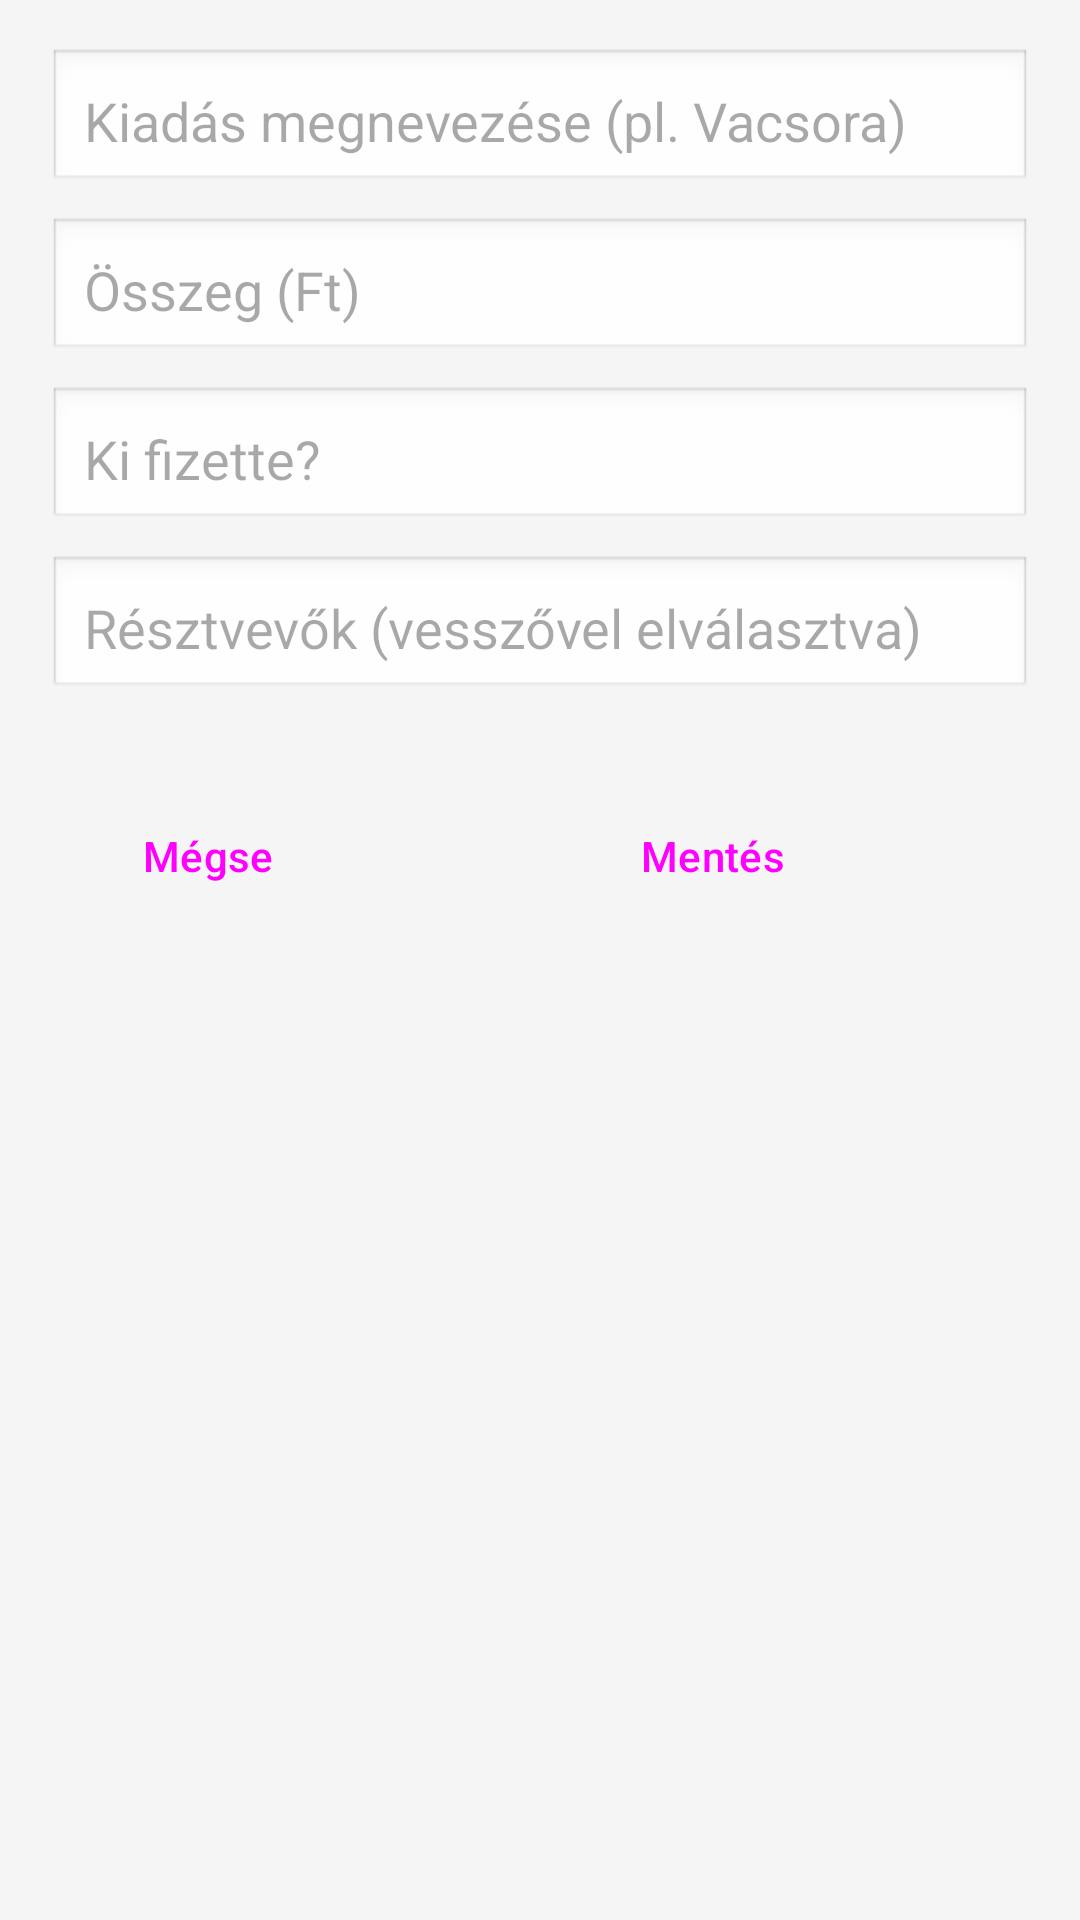

This screen was rendered from an Android layout file. Write that file and the resources it references.
<!-- AndroidManifest.xml: application theme Theme.Kifizeti_android -->
<!-- res/layout/fragment_add_expense.xml -->
<?xml version="1.0" encoding="utf-8"?>
<androidx.constraintlayout.widget.ConstraintLayout xmlns:android="http://schemas.android.com/apk/res/android"
    xmlns:app="http://schemas.android.com/apk/res-auto"
    android:layout_width="match_parent"
    android:layout_height="match_parent"
    android:padding="16dp">

    <EditText
        android:id="@+id/etExpenseDesc"
        android:layout_width="0dp"
        android:layout_height="wrap_content"
        android:hint="Kiadás megnevezése (pl. Vacsora)"
        app:layout_constraintEnd_toEndOf="parent"
        app:layout_constraintStart_toStartOf="parent"
        app:layout_constraintTop_toTopOf="parent"
        android:padding="12dp"
        android:background="@android:drawable/edit_text" />

    <EditText
        android:id="@+id/etExpenseAmount"
        android:layout_width="0dp"
        android:layout_height="wrap_content"
        android:layout_marginTop="8dp"
        android:hint="Összeg (Ft)"
        android:inputType="numberDecimal"
        app:layout_constraintEnd_toEndOf="parent"
        app:layout_constraintStart_toStartOf="parent"
        app:layout_constraintTop_toBottomOf="@id/etExpenseDesc"
        android:padding="12dp"
        android:background="@android:drawable/edit_text" />

    <EditText
        android:id="@+id/etExpensePayer"
        android:layout_width="0dp"
        android:layout_height="wrap_content"
        android:layout_marginTop="8dp"
        android:hint="Ki fizette?"
        app:layout_constraintEnd_toEndOf="parent"
        app:layout_constraintStart_toStartOf="parent"
        app:layout_constraintTop_toBottomOf="@id/etExpenseAmount"
        android:padding="12dp"
        android:background="@android:drawable/edit_text" />

    <EditText
        android:id="@+id/etExpenseParticipants"
        android:layout_width="0dp"
        android:layout_height="wrap_content"
        android:layout_marginTop="8dp"
        android:hint="Résztvevők (vesszővel elválasztva)"
        app:layout_constraintEnd_toEndOf="parent"
        app:layout_constraintStart_toStartOf="parent"
        app:layout_constraintTop_toBottomOf="@id/etExpensePayer"
        android:padding="12dp"
        android:background="@android:drawable/edit_text" />

    <LinearLayout
        android:id="@+id/llButtons"
        android:layout_width="match_parent"
        android:layout_height="wrap_content"
        android:orientation="horizontal"
        android:layout_marginTop="24dp"
        app:layout_constraintTop_toBottomOf="@id/etExpenseParticipants"
        app:layout_constraintStart_toStartOf="parent"
        app:layout_constraintEnd_toEndOf="parent">

        <Button
            android:id="@+id/btnCancelExpense"
            style="@style/Widget.Material3.Button.OutlinedButton"
            android:layout_width="0dp"
            android:layout_height="56dp"
            android:layout_weight="1"
            android:layout_marginEnd="8dp"
            android:text="Mégse"
            app:cornerRadius="12dp" />

        <Button
            android:id="@+id/btnSaveExpense"
            style="@style/Widget.Material3.Button"
            android:layout_width="0dp"
            android:layout_height="56dp"
            android:layout_weight="2"
            android:text="Mentés"
            app:cornerRadius="12dp" />

    </LinearLayout>

</androidx.constraintlayout.widget.ConstraintLayout>
<!-- resources referenced by this layout -->
<resources>
  <style name="Theme.Kifizeti_android" parent="Base.Theme.Kifizeti_android" />
  <style name="Base.Theme.Kifizeti_android" parent="Theme.Material3.DayNight.NoActionBar">
          <item name="colorPrimary">@color/primary</item>
          <item name="colorOnPrimary">@color/on_primary</item>
          <item name="colorSecondary">@color/secondary</item>
          <item name="colorOnSecondary">@color/on_secondary</item>
          <item name="colorError">@color/error</item>
          <item name="android:windowBackground">@color/background</item>
  
          
          <item name="materialButtonStyle">@style/Widget.Material3.Button</item>
          <item name="shapeAppearanceSmallComponent">@style/ShapeAppearance.Kifizeti.Small</item>
          <item name="shapeAppearanceMediumComponent">@style/ShapeAppearance.Kifizeti.Medium</item>
      </style>
  <color name="primary">#1976D2</color>
  <color name="on_primary">#FFFFFF</color>
  <color name="secondary">#4CAF50</color>
  <color name="on_secondary">#FFFFFF</color>
  <color name="error">#E53935</color>
  <color name="background">#F5F5F5</color>
  <style name="ShapeAppearance.Kifizeti.Small" parent="ShapeAppearance.Material3.SmallComponent">
          <item name="cornerSize">8dp</item>
      </style>
  <style name="ShapeAppearance.Kifizeti.Medium" parent="ShapeAppearance.Material3.MediumComponent">
          <item name="cornerSize">12dp</item>
      </style>
</resources>
